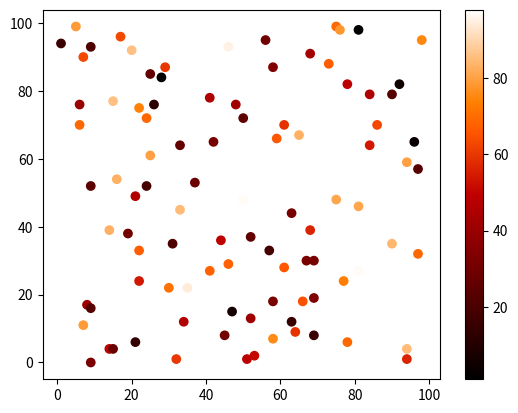

This figure's Python source:
import matplotlib.pyplot as plt
import numpy as np

x = np.random.randint(100, size=(100))
y = np.random.randint(100, size=(100))
colors = np.random.randint(100, size=(100))

plt.scatter(x, y, c=colors, cmap='gist_heat')

plt.colorbar()

plt.show()
